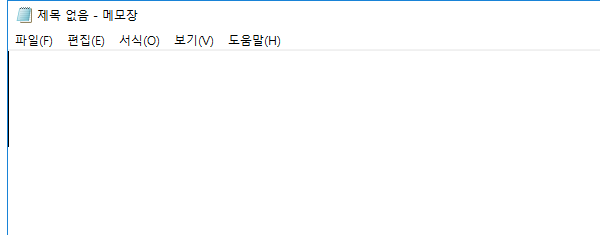
Workflow: practice1

Step 1: Open Application 'notepad.exe  제목 없음 - 메모장' on the element in window '제목 없음 - 메모장' (notepad.exe)

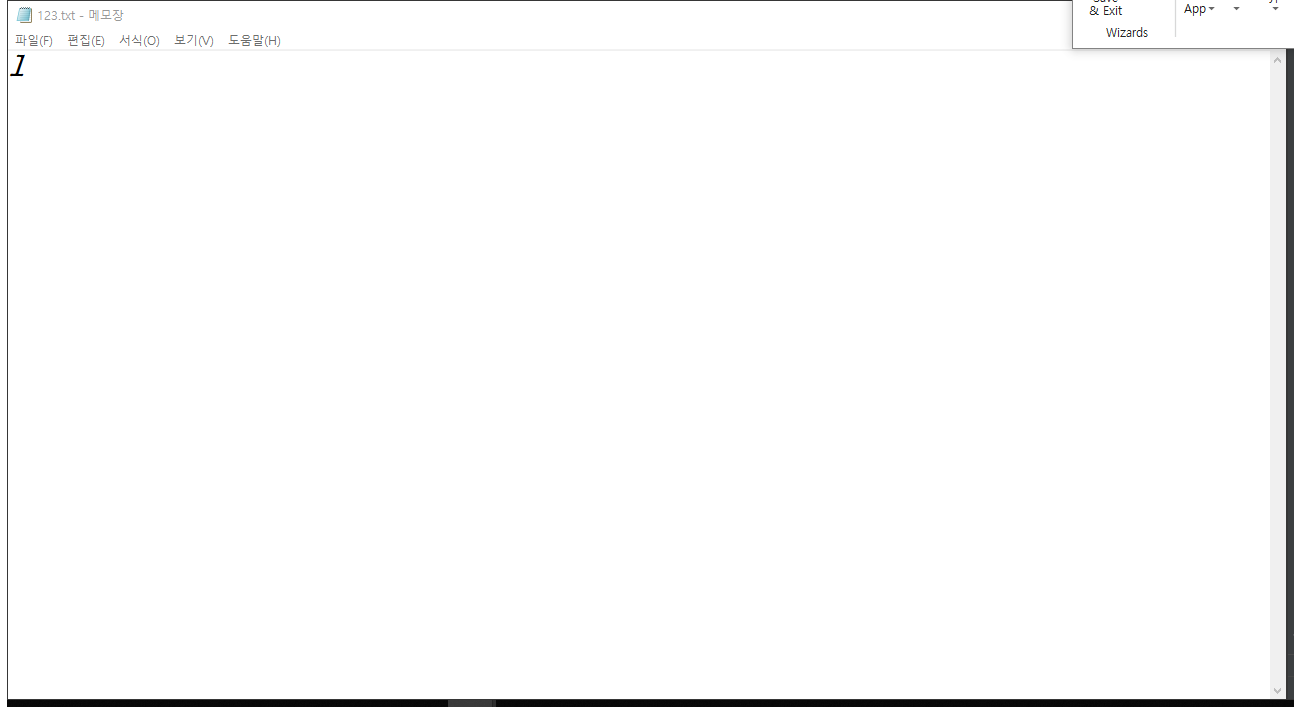
Step 2: Attach Window '         Notepad' on the element in window '제목 없음 - 메모장' (notepad.exe)

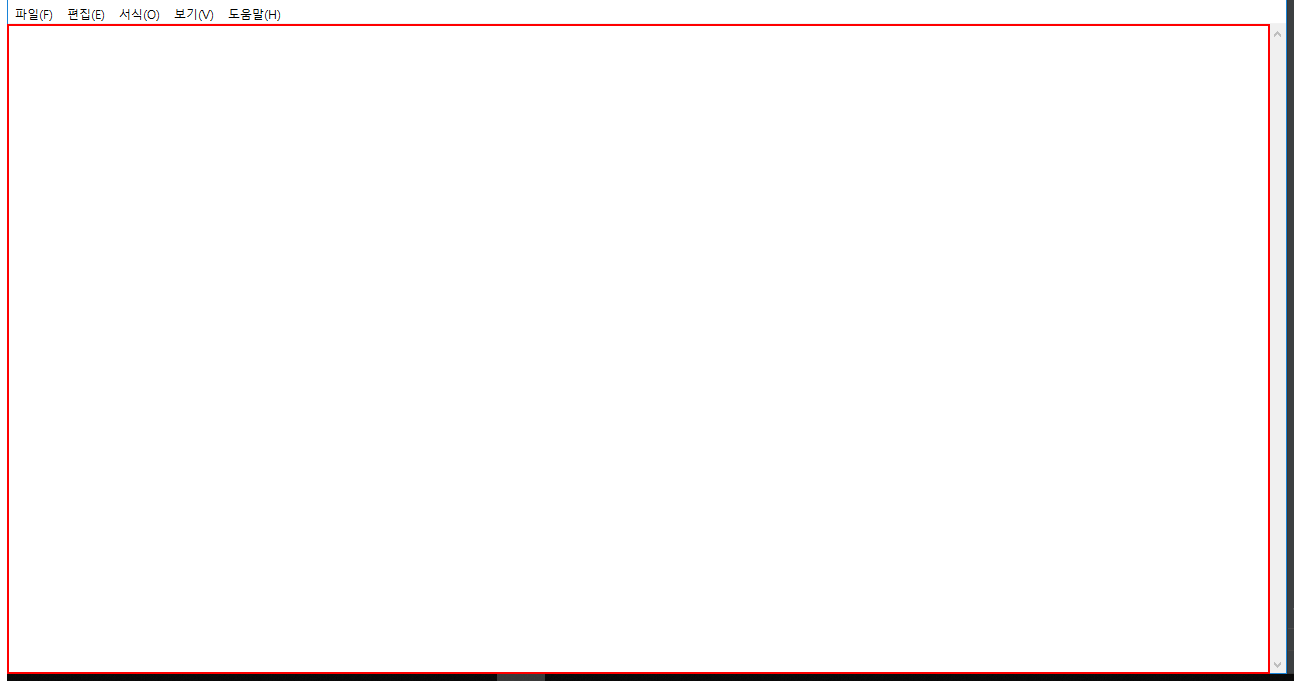
Step 3: type [content] into the editable text '텍스트 편집'

Step 4: click on the menu item '서식(O)' (no picture)

Step 5: click on 'menu item  글꼴(F)...' (no picture)

Step 6: click on the list item '기울임꼴' (no picture)

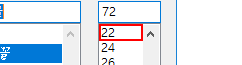
Step 7: click on the list item

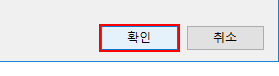
Step 8: click in window '확인'

Step 9: Attach Window '         Notepad' on the element in window '제목 없음 - 메모장' (notepad.exe) (same screen as step 2)

Step 10: click on the menu item '파일(F)' (no picture)

Step 11: click on 'menu item' (no picture)

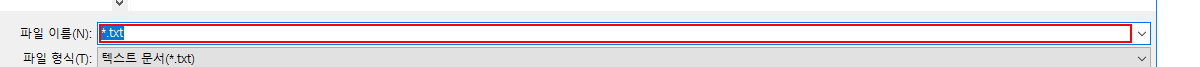
Step 12: Set Text 'Edit'

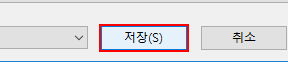
Step 13: click in window '저장(S)'